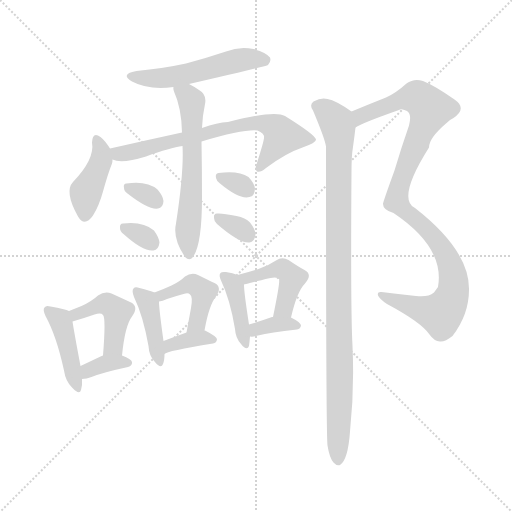
t = 0.00 s
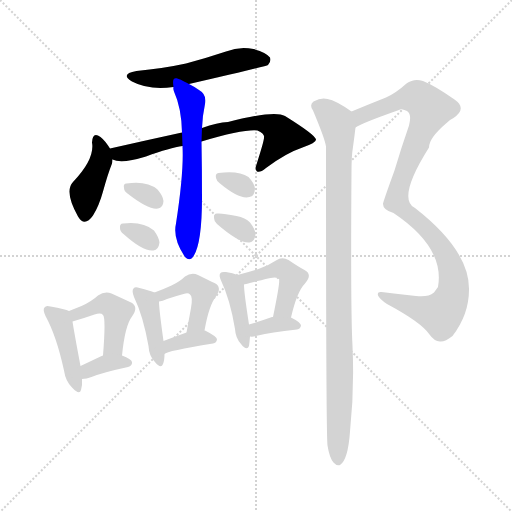
t = 2.44 s
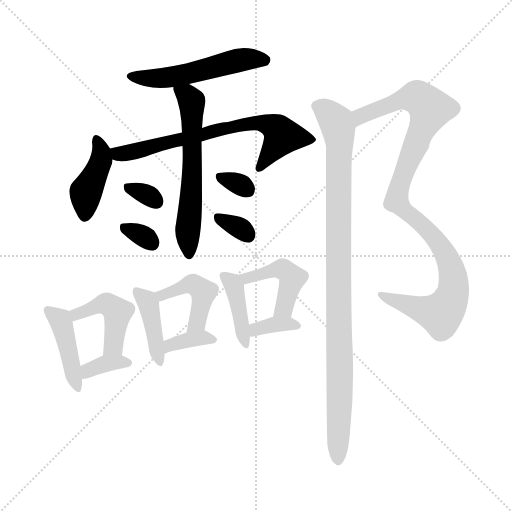
t = 4.87 s
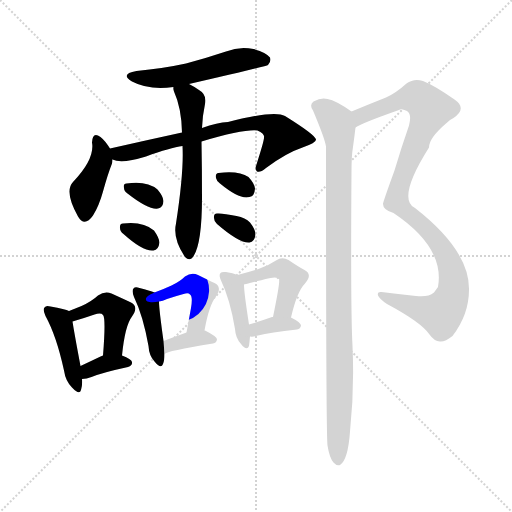
t = 7.31 s
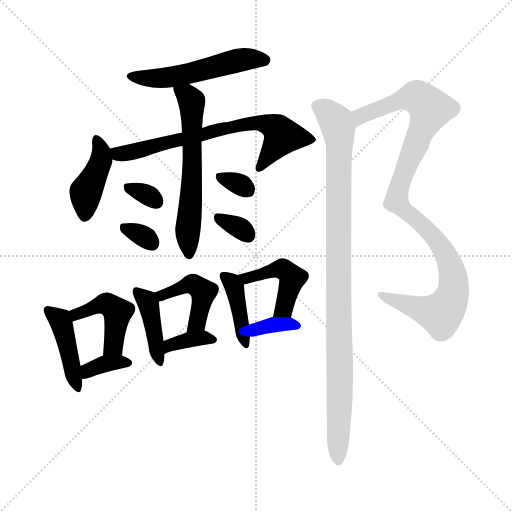
t = 9.74 s
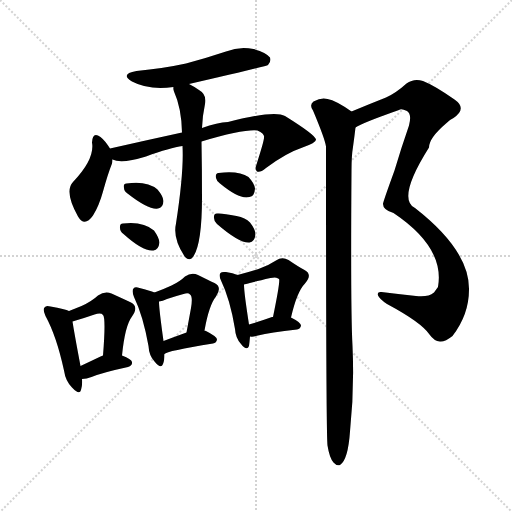
t = 12.18 s

The animated SVG that drew these frames (rendered in a browser with its animation timeline set to each time). Animation: 19 CSS @keyframes rules; one cycle of 12.18 s.

<svg version="1.1" viewBox="0 0 1024 1024" xmlns="http://www.w3.org/2000/svg">
  <g stroke="lightgray" stroke-dasharray="1,1" stroke-width="1" transform="scale(4, 4)">
    <line x1="0" y1="0" x2="256" y2="256"></line>
    <line x1="256" y1="0" x2="0" y2="256"></line>
    <line x1="128" y1="0" x2="128" y2="256"></line>
    <line x1="0" y1="128" x2="256" y2="128"></line>
  </g>
<g transform="scale(1, -1) translate(0, -900)">
   <style type="text/css">
    @keyframes keyframes0 {
      from {
       stroke: blue;
       stroke-dashoffset: 526;
       stroke-width: 128;
       }
       63% {
       animation-timing-function: step-end;
       stroke: blue;
       stroke-dashoffset: 0;
       stroke-width: 128;
       }
       to {
       stroke: black;
       stroke-width: 1024;
       }
       }
       #make-me-a-hanzi-animation-0 {
         animation: keyframes0 0.678060s both;
         animation-delay: 0.000000s;
         animation-timing-function: linear;
       }
    @keyframes keyframes1 {
      from {
       stroke: blue;
       stroke-dashoffset: 413;
       stroke-width: 128;
       }
       57% {
       animation-timing-function: step-end;
       stroke: blue;
       stroke-dashoffset: 0;
       stroke-width: 128;
       }
       to {
       stroke: black;
       stroke-width: 1024;
       }
       }
       #make-me-a-hanzi-animation-1 {
         animation: keyframes1 0.586100s both;
         animation-delay: 0.678060s;
         animation-timing-function: linear;
       }
    @keyframes keyframes2 {
      from {
       stroke: blue;
       stroke-dashoffset: 688;
       stroke-width: 128;
       }
       69% {
       animation-timing-function: step-end;
       stroke: blue;
       stroke-dashoffset: 0;
       stroke-width: 128;
       }
       to {
       stroke: black;
       stroke-width: 1024;
       }
       }
       #make-me-a-hanzi-animation-2 {
         animation: keyframes2 0.809896s both;
         animation-delay: 1.264160s;
         animation-timing-function: linear;
       }
    @keyframes keyframes3 {
      from {
       stroke: blue;
       stroke-dashoffset: 600;
       stroke-width: 128;
       }
       66% {
       animation-timing-function: step-end;
       stroke: blue;
       stroke-dashoffset: 0;
       stroke-width: 128;
       }
       to {
       stroke: black;
       stroke-width: 1024;
       }
       }
       #make-me-a-hanzi-animation-3 {
         animation: keyframes3 0.738281s both;
         animation-delay: 2.074056s;
         animation-timing-function: linear;
       }
    @keyframes keyframes4 {
      from {
       stroke: blue;
       stroke-dashoffset: 318;
       stroke-width: 128;
       }
       51% {
       animation-timing-function: step-end;
       stroke: blue;
       stroke-dashoffset: 0;
       stroke-width: 128;
       }
       to {
       stroke: black;
       stroke-width: 1024;
       }
       }
       #make-me-a-hanzi-animation-4 {
         animation: keyframes4 0.508789s both;
         animation-delay: 2.812337s;
         animation-timing-function: linear;
       }
    @keyframes keyframes5 {
      from {
       stroke: blue;
       stroke-dashoffset: 316;
       stroke-width: 128;
       }
       51% {
       animation-timing-function: step-end;
       stroke: blue;
       stroke-dashoffset: 0;
       stroke-width: 128;
       }
       to {
       stroke: black;
       stroke-width: 1024;
       }
       }
       #make-me-a-hanzi-animation-5 {
         animation: keyframes5 0.507161s both;
         animation-delay: 3.321126s;
         animation-timing-function: linear;
       }
    @keyframes keyframes6 {
      from {
       stroke: blue;
       stroke-dashoffset: 313;
       stroke-width: 128;
       }
       50% {
       animation-timing-function: step-end;
       stroke: blue;
       stroke-dashoffset: 0;
       stroke-width: 128;
       }
       to {
       stroke: black;
       stroke-width: 1024;
       }
       }
       #make-me-a-hanzi-animation-6 {
         animation: keyframes6 0.504720s both;
         animation-delay: 3.828288s;
         animation-timing-function: linear;
       }
    @keyframes keyframes7 {
      from {
       stroke: blue;
       stroke-dashoffset: 324;
       stroke-width: 128;
       }
       51% {
       animation-timing-function: step-end;
       stroke: blue;
       stroke-dashoffset: 0;
       stroke-width: 128;
       }
       to {
       stroke: black;
       stroke-width: 1024;
       }
       }
       #make-me-a-hanzi-animation-7 {
         animation: keyframes7 0.513672s both;
         animation-delay: 4.333008s;
         animation-timing-function: linear;
       }
    @keyframes keyframes8 {
      from {
       stroke: blue;
       stroke-dashoffset: 426;
       stroke-width: 128;
       }
       58% {
       animation-timing-function: step-end;
       stroke: blue;
       stroke-dashoffset: 0;
       stroke-width: 128;
       }
       to {
       stroke: black;
       stroke-width: 1024;
       }
       }
       #make-me-a-hanzi-animation-8 {
         animation: keyframes8 0.596680s both;
         animation-delay: 4.846680s;
         animation-timing-function: linear;
       }
    @keyframes keyframes9 {
      from {
       stroke: blue;
       stroke-dashoffset: 439;
       stroke-width: 128;
       }
       59% {
       animation-timing-function: step-end;
       stroke: blue;
       stroke-dashoffset: 0;
       stroke-width: 128;
       }
       to {
       stroke: black;
       stroke-width: 1024;
       }
       }
       #make-me-a-hanzi-animation-9 {
         animation: keyframes9 0.607259s both;
         animation-delay: 5.443359s;
         animation-timing-function: linear;
       }
    @keyframes keyframes10 {
      from {
       stroke: blue;
       stroke-dashoffset: 351;
       stroke-width: 128;
       }
       53% {
       animation-timing-function: step-end;
       stroke: blue;
       stroke-dashoffset: 0;
       stroke-width: 128;
       }
       to {
       stroke: black;
       stroke-width: 1024;
       }
       }
       #make-me-a-hanzi-animation-10 {
         animation: keyframes10 0.535645s both;
         animation-delay: 6.050618s;
         animation-timing-function: linear;
       }
    @keyframes keyframes11 {
      from {
       stroke: blue;
       stroke-dashoffset: 408;
       stroke-width: 128;
       }
       57% {
       animation-timing-function: step-end;
       stroke: blue;
       stroke-dashoffset: 0;
       stroke-width: 128;
       }
       to {
       stroke: black;
       stroke-width: 1024;
       }
       }
       #make-me-a-hanzi-animation-11 {
         animation: keyframes11 0.582031s both;
         animation-delay: 6.586263s;
         animation-timing-function: linear;
       }
    @keyframes keyframes12 {
      from {
       stroke: blue;
       stroke-dashoffset: 438;
       stroke-width: 128;
       }
       59% {
       animation-timing-function: step-end;
       stroke: blue;
       stroke-dashoffset: 0;
       stroke-width: 128;
       }
       to {
       stroke: black;
       stroke-width: 1024;
       }
       }
       #make-me-a-hanzi-animation-12 {
         animation: keyframes12 0.606445s both;
         animation-delay: 7.168294s;
         animation-timing-function: linear;
       }
    @keyframes keyframes13 {
      from {
       stroke: blue;
       stroke-dashoffset: 354;
       stroke-width: 128;
       }
       54% {
       animation-timing-function: step-end;
       stroke: blue;
       stroke-dashoffset: 0;
       stroke-width: 128;
       }
       to {
       stroke: black;
       stroke-width: 1024;
       }
       }
       #make-me-a-hanzi-animation-13 {
         animation: keyframes13 0.538086s both;
         animation-delay: 7.774740s;
         animation-timing-function: linear;
       }
    @keyframes keyframes14 {
      from {
       stroke: blue;
       stroke-dashoffset: 402;
       stroke-width: 128;
       }
       57% {
       animation-timing-function: step-end;
       stroke: blue;
       stroke-dashoffset: 0;
       stroke-width: 128;
       }
       to {
       stroke: black;
       stroke-width: 1024;
       }
       }
       #make-me-a-hanzi-animation-14 {
         animation: keyframes14 0.577148s both;
         animation-delay: 8.312826s;
         animation-timing-function: linear;
       }
    @keyframes keyframes15 {
      from {
       stroke: blue;
       stroke-dashoffset: 448;
       stroke-width: 128;
       }
       59% {
       animation-timing-function: step-end;
       stroke: blue;
       stroke-dashoffset: 0;
       stroke-width: 128;
       }
       to {
       stroke: black;
       stroke-width: 1024;
       }
       }
       #make-me-a-hanzi-animation-15 {
         animation: keyframes15 0.614583s both;
         animation-delay: 8.889974s;
         animation-timing-function: linear;
       }
    @keyframes keyframes16 {
      from {
       stroke: blue;
       stroke-dashoffset: 351;
       stroke-width: 128;
       }
       53% {
       animation-timing-function: step-end;
       stroke: blue;
       stroke-dashoffset: 0;
       stroke-width: 128;
       }
       to {
       stroke: black;
       stroke-width: 1024;
       }
       }
       #make-me-a-hanzi-animation-16 {
         animation: keyframes16 0.535645s both;
         animation-delay: 9.504557s;
         animation-timing-function: linear;
       }
    @keyframes keyframes17 {
      from {
       stroke: blue;
       stroke-dashoffset: 1025;
       stroke-width: 128;
       }
       77% {
       animation-timing-function: step-end;
       stroke: blue;
       stroke-dashoffset: 0;
       stroke-width: 128;
       }
       to {
       stroke: black;
       stroke-width: 1024;
       }
       }
       #make-me-a-hanzi-animation-17 {
         animation: keyframes17 1.084147s both;
         animation-delay: 10.040202s;
         animation-timing-function: linear;
       }
    @keyframes keyframes18 {
      from {
       stroke: blue;
       stroke-dashoffset: 983;
       stroke-width: 128;
       }
       76% {
       animation-timing-function: step-end;
       stroke: blue;
       stroke-dashoffset: 0;
       stroke-width: 128;
       }
       to {
       stroke: black;
       stroke-width: 1024;
       }
       }
       #make-me-a-hanzi-animation-18 {
         animation: keyframes18 1.049967s both;
         animation-delay: 11.124349s;
         animation-timing-function: linear;
       }
</style>
<path d="M 378.0 732.0 Q 534.0 768.0 536.0 770.0 Q 543.0 777.0 540.0 785.0 Q 533.0 795.0 507.0 802.0 Q 479.0 808.0 452.0 797.0 Q 413.0 784.0 372.0 773.0 Q 326.0 763.0 273.0 758.0 Q 239.0 752.0 264.0 737.0 Q 298.0 719.0 347.0 726.0 L 378.0 732.0 Z" fill="lightgray"></path> 
<path d="M 220.0 603.0 Q 210.0 619.0 201.0 626.0 Q 185.0 638.0 184.0 615.0 Q 190.0 582.0 146.0 536.0 Q 128.0 517.0 156.0 467.0 Q 169.0 445.0 186.0 469.0 Q 198.0 488.0 206.0 517.0 Q 216.0 553.0 224.0 573.0 Q 225.0 577.0 225.0 581.0 L 220.0 603.0 Z" fill="lightgray"></path> 
<path d="M 403.0 617.0 Q 488.0 642.0 515.0 639.0 Q 530.0 632.0 528.0 625.0 Q 529.0 621.0 513.0 571.0 Q 509.0 561.0 514.0 557.0 Q 520.0 554.0 532.0 564.0 Q 572.0 594.0 605.0 605.0 Q 633.0 615.0 632.0 621.0 Q 631.0 630.0 570.0 668.0 Q 549.0 680.0 456.0 656.0 Q 435.0 655.0 404.0 644.0 L 364.0 635.0 Q 295.0 620.0 220.0 603.0 C 191.0 596.0 196.0 588.0 225.0 581.0 Q 243.0 572.0 292.0 587.0 Q 341.0 605.0 365.0 608.0 L 403.0 617.0 Z" fill="lightgray"></path> 
<path d="M 365.0 608.0 Q 368.0 557.0 352.0 453.0 Q 345.0 423.0 370.0 386.0 Q 379.0 377.0 386.0 386.0 Q 404.0 411.0 404.0 505.0 Q 404.0 560.0 403.0 617.0 L 404.0 644.0 Q 405.0 669.0 410.0 692.0 Q 414.0 711.0 398.0 720.0 Q 388.0 727.0 378.0 732.0 C 352.0 746.0 343.0 751.0 347.0 726.0 Q 346.0 723.0 348.0 717.0 Q 363.0 684.0 364.0 635.0 L 365.0 608.0 Z" fill="lightgray"></path> 
<path d="M 255.0 513.0 Q 297.0 480.0 316.0 483.0 Q 326.0 484.0 327.0 498.0 Q 326.0 508.0 315.0 521.0 Q 294.0 539.0 253.0 533.0 Q 246.0 533.0 248.0 524.0 Q 248.0 518.0 255.0 513.0 Z" fill="lightgray"></path> 
<path d="M 247.0 432.0 Q 287.0 396.0 307.0 399.0 Q 317.0 400.0 319.0 415.0 Q 318.0 425.0 308.0 439.0 Q 286.0 458.0 246.0 453.0 Q 239.0 453.0 240.0 444.0 Q 240.0 437.0 247.0 432.0 Z" fill="lightgray"></path> 
<path d="M 440.0 533.0 Q 480.0 500.0 499.0 506.0 Q 509.0 507.0 510.0 523.0 Q 509.0 533.0 497.0 546.0 Q 478.0 559.0 437.0 554.0 Q 430.0 553.0 432.0 544.0 Q 433.0 538.0 440.0 533.0 Z" fill="lightgray"></path> 
<path d="M 434.0 452.0 Q 479.0 413.0 499.0 415.0 Q 509.0 416.0 511.0 431.0 Q 511.0 441.0 500.0 455.0 Q 491.0 465.0 473.0 468.0 Q 445.0 474.0 434.0 473.0 Q 427.0 473.0 428.0 464.0 Q 428.0 457.0 434.0 452.0 Z" fill="lightgray"></path> 
<path d="M 138.0 278.0 Q 131.0 282.0 101.0 287.0 Q 92.0 290.0 89.0 285.0 Q 85.0 281.0 91.0 268.0 Q 113.0 228.0 128.0 159.0 Q 131.0 138.0 144.0 125.0 Q 159.0 109.0 162.0 120.0 Q 165.0 129.0 164.0 142.0 L 161.0 168.0 Q 148.0 237.0 145.0 257.0 C 142.0 276.0 142.0 276.0 138.0 278.0 Z" fill="lightgray"></path> 
<path d="M 244.0 189.0 Q 250.0 249.0 264.0 267.0 Q 279.0 288.0 260.0 296.0 Q 245.0 303.0 223.0 313.0 Q 210.0 319.0 196.0 309.0 Q 183.0 297.0 163.0 288.0 Q 153.0 284.0 138.0 278.0 C 110.0 267.0 116.0 249.0 145.0 257.0 Q 169.0 264.0 189.0 271.0 Q 202.0 275.0 206.0 270.0 Q 212.0 264.0 206.0 189.0 C 204.0 159.0 241.0 159.0 244.0 189.0 Z" fill="lightgray"></path> 
<path d="M 164.0 142.0 Q 173.0 142.0 183.0 146.0 Q 205.0 155.0 256.0 166.0 Q 265.0 169.0 264.0 176.0 Q 263.0 182.0 244.0 189.0 C 226.0 196.0 226.0 196.0 206.0 189.0 Q 202.0 188.0 199.0 186.0 Q 178.0 176.0 161.0 168.0 C 134.0 155.0 134.0 141.0 164.0 142.0 Z" fill="lightgray"></path> 
<path d="M 309.0 315.0 Q 300.0 319.0 279.0 324.0 Q 270.0 327.0 267.0 323.0 Q 263.0 319.0 268.0 306.0 Q 286.0 269.0 297.0 208.0 Q 298.0 189.0 309.0 177.0 Q 322.0 161.0 326.0 172.0 Q 329.0 179.0 329.0 192.0 L 327.0 218.0 Q 318.0 282.0 318.0 297.0 C 317.0 312.0 317.0 312.0 309.0 315.0 Z" fill="lightgray"></path> 
<path d="M 409.0 239.0 Q 418.0 290.0 432.0 307.0 Q 445.0 326.0 429.0 334.0 Q 416.0 340.0 396.0 350.0 Q 383.0 356.0 370.0 347.0 Q 360.0 337.0 343.0 329.0 Q 328.0 322.0 309.0 315.0 C 281.0 304.0 289.0 291.0 318.0 297.0 Q 325.0 298.0 334.0 302.0 Q 352.0 308.0 367.0 312.0 Q 377.0 315.0 380.0 311.0 Q 386.0 307.0 382.0 284.0 Q 378.0 262.0 373.0 235.0 C 368.0 206.0 404.0 209.0 409.0 239.0 Z" fill="lightgray"></path> 
<path d="M 329.0 192.0 Q 333.0 198.0 426.0 213.0 Q 433.0 214.0 434.0 221.0 Q 434.0 227.0 410.0 239.0 L 409.0 239.0 L 373.0 235.0 Q 348.0 226.0 327.0 218.0 C 299.0 207.0 304.0 176.0 329.0 192.0 Z" fill="lightgray"></path> 
<path d="M 475.0 350.0 Q 466.0 354.0 452.0 356.0 Q 443.0 357.0 441.0 354.0 Q 437.0 350.0 442.0 339.0 Q 460.0 302.0 470.0 242.0 Q 471.0 224.0 482.0 212.0 Q 494.0 197.0 498.0 208.0 Q 499.0 215.0 500.0 227.0 L 498.0 251.0 Q 488.0 315.0 488.0 331.0 C 487.0 345.0 487.0 345.0 475.0 350.0 Z" fill="lightgray"></path> 
<path d="M 582.0 265.0 Q 594.0 317.0 610.0 333.0 Q 626.0 351.0 609.0 360.0 Q 596.0 367.0 577.0 380.0 Q 564.0 387.0 552.0 379.0 Q 537.0 369.0 517.0 362.0 Q 499.0 356.0 475.0 350.0 C 446.0 343.0 459.0 322.0 488.0 331.0 Q 489.0 332.0 541.0 344.0 Q 554.0 347.0 558.0 342.0 Q 561.0 339.0 546.0 266.0 C 540.0 237.0 575.0 236.0 582.0 265.0 Z" fill="lightgray"></path> 
<path d="M 500.0 227.0 Q 507.0 226.0 516.0 229.0 Q 540.0 235.0 594.0 241.0 Q 601.0 242.0 602.0 249.0 Q 602.0 255.0 582.0 265.0 L 546.0 266.0 Q 545.0 266.0 544.0 266.0 Q 519.0 257.0 498.0 251.0 C 469.0 243.0 470.0 229.0 500.0 227.0 Z" fill="lightgray"></path> 
<path d="M 711.0 645.0 Q 724.0 654.0 798.0 680.0 Q 802.0 684.0 814.0 678.0 Q 824.0 672.0 818.0 649.0 Q 802.0 603.0 789.0 559.0 Q 765.0 493.0 766.0 492.0 Q 766.0 480.0 787.0 474.0 Q 890.0 405.0 876.0 326.0 Q 873.0 322.0 868.0 315.0 Q 856.0 305.0 832.0 308.0 Q 795.0 312.0 763.0 316.0 Q 754.0 317.0 756.0 309.0 Q 759.0 302.0 774.0 292.0 Q 843.0 255.0 859.0 231.0 Q 868.0 218.0 880.0 217.0 Q 890.0 216.0 905.0 228.0 Q 938.0 271.0 938.0 321.0 Q 939.0 399.0 830.0 484.0 Q 793.0 502.0 858.0 605.0 Q 858.0 624.0 892.0 653.0 Q 898.0 660.0 907.0 664.0 Q 935.0 683.0 909.0 701.0 Q 869.0 729.0 846.0 738.0 Q 828.0 744.0 813.0 733.0 Q 792.0 714.0 772.0 705.0 Q 739.0 692.0 703.0 677.0 C 675.0 666.0 684.0 632.0 711.0 645.0 Z" fill="lightgray"></path> 
<path d="M 655.0 9.0 Q 659.0 -16.0 667.0 -25.0 Q 673.0 -32.0 680.0 -30.0 Q 696.0 -20.0 700.0 37.0 Q 709.0 122.0 705.0 208.0 Q 701.0 280.0 703.0 559.0 Q 703.0 589.0 706.0 606.0 Q 709.0 628.0 711.0 645.0 C 714.0 670.0 714.0 670.0 703.0 677.0 Q 672.0 699.0 655.0 702.0 Q 643.0 706.0 627.0 697.0 Q 618.0 690.0 626.0 679.0 Q 650.0 622.0 652.0 607.0 Q 652.0 34.0 655.0 9.0 Z" fill="lightgray"></path> 
      <clipPath id="make-me-a-hanzi-clip-0">
      <path d="M 378.0 732.0 Q 534.0 768.0 536.0 770.0 Q 543.0 777.0 540.0 785.0 Q 533.0 795.0 507.0 802.0 Q 479.0 808.0 452.0 797.0 Q 413.0 784.0 372.0 773.0 Q 326.0 763.0 273.0 758.0 Q 239.0 752.0 264.0 737.0 Q 298.0 719.0 347.0 726.0 L 378.0 732.0 Z" fill="lightgray"></path>
      </clipPath>
      <path clip-path="url(#make-me-a-hanzi-clip-0)" d="M 266.0 749.0 L 323.0 743.0 L 486.0 781.0 L 531.0 779.0 " fill="none" id="make-me-a-hanzi-animation-0" stroke-dasharray="398 796" stroke-linecap="round"></path>

      <clipPath id="make-me-a-hanzi-clip-1">
      <path d="M 220.0 603.0 Q 210.0 619.0 201.0 626.0 Q 185.0 638.0 184.0 615.0 Q 190.0 582.0 146.0 536.0 Q 128.0 517.0 156.0 467.0 Q 169.0 445.0 186.0 469.0 Q 198.0 488.0 206.0 517.0 Q 216.0 553.0 224.0 573.0 Q 225.0 577.0 225.0 581.0 L 220.0 603.0 Z" fill="lightgray"></path>
      </clipPath>
      <path clip-path="url(#make-me-a-hanzi-clip-1)" d="M 193.0 620.0 L 202.0 601.0 L 202.0 580.0 L 171.0 513.0 L 171.0 472.0 " fill="none" id="make-me-a-hanzi-animation-1" stroke-dasharray="285 570" stroke-linecap="round"></path>

      <clipPath id="make-me-a-hanzi-clip-2">
      <path d="M 403.0 617.0 Q 488.0 642.0 515.0 639.0 Q 530.0 632.0 528.0 625.0 Q 529.0 621.0 513.0 571.0 Q 509.0 561.0 514.0 557.0 Q 520.0 554.0 532.0 564.0 Q 572.0 594.0 605.0 605.0 Q 633.0 615.0 632.0 621.0 Q 631.0 630.0 570.0 668.0 Q 549.0 680.0 456.0 656.0 Q 435.0 655.0 404.0 644.0 L 364.0 635.0 Q 295.0 620.0 220.0 603.0 C 191.0 596.0 196.0 588.0 225.0 581.0 Q 243.0 572.0 292.0 587.0 Q 341.0 605.0 365.0 608.0 L 403.0 617.0 Z" fill="lightgray"></path>
      </clipPath>
      <path clip-path="url(#make-me-a-hanzi-clip-2)" d="M 229.0 599.0 L 250.0 593.0 L 469.0 649.0 L 525.0 654.0 L 549.0 645.0 L 565.0 628.0 L 518.0 564.0 " fill="none" id="make-me-a-hanzi-animation-2" stroke-dasharray="560 1120" stroke-linecap="round"></path>

      <clipPath id="make-me-a-hanzi-clip-3">
      <path d="M 365.0 608.0 Q 368.0 557.0 352.0 453.0 Q 345.0 423.0 370.0 386.0 Q 379.0 377.0 386.0 386.0 Q 404.0 411.0 404.0 505.0 Q 404.0 560.0 403.0 617.0 L 404.0 644.0 Q 405.0 669.0 410.0 692.0 Q 414.0 711.0 398.0 720.0 Q 388.0 727.0 378.0 732.0 C 352.0 746.0 343.0 751.0 347.0 726.0 Q 346.0 723.0 348.0 717.0 Q 363.0 684.0 364.0 635.0 L 365.0 608.0 Z" fill="lightgray"></path>
      </clipPath>
      <path clip-path="url(#make-me-a-hanzi-clip-3)" d="M 356.0 722.0 L 374.0 711.0 L 384.0 691.0 L 378.0 391.0 " fill="none" id="make-me-a-hanzi-animation-3" stroke-dasharray="472 944" stroke-linecap="round"></path>

      <clipPath id="make-me-a-hanzi-clip-4">
      <path d="M 255.0 513.0 Q 297.0 480.0 316.0 483.0 Q 326.0 484.0 327.0 498.0 Q 326.0 508.0 315.0 521.0 Q 294.0 539.0 253.0 533.0 Q 246.0 533.0 248.0 524.0 Q 248.0 518.0 255.0 513.0 Z" fill="lightgray"></path>
      </clipPath>
      <path clip-path="url(#make-me-a-hanzi-clip-4)" d="M 259.0 524.0 L 314.0 496.0 " fill="none" id="make-me-a-hanzi-animation-4" stroke-dasharray="190 380" stroke-linecap="round"></path>

      <clipPath id="make-me-a-hanzi-clip-5">
      <path d="M 247.0 432.0 Q 287.0 396.0 307.0 399.0 Q 317.0 400.0 319.0 415.0 Q 318.0 425.0 308.0 439.0 Q 286.0 458.0 246.0 453.0 Q 239.0 453.0 240.0 444.0 Q 240.0 437.0 247.0 432.0 Z" fill="lightgray"></path>
      </clipPath>
      <path clip-path="url(#make-me-a-hanzi-clip-5)" d="M 252.0 443.0 L 291.0 426.0 L 304.0 414.0 " fill="none" id="make-me-a-hanzi-animation-5" stroke-dasharray="188 376" stroke-linecap="round"></path>

      <clipPath id="make-me-a-hanzi-clip-6">
      <path d="M 440.0 533.0 Q 480.0 500.0 499.0 506.0 Q 509.0 507.0 510.0 523.0 Q 509.0 533.0 497.0 546.0 Q 478.0 559.0 437.0 554.0 Q 430.0 553.0 432.0 544.0 Q 433.0 538.0 440.0 533.0 Z" fill="lightgray"></path>
      </clipPath>
      <path clip-path="url(#make-me-a-hanzi-clip-6)" d="M 444.0 544.0 L 496.0 520.0 " fill="none" id="make-me-a-hanzi-animation-6" stroke-dasharray="185 370" stroke-linecap="round"></path>

      <clipPath id="make-me-a-hanzi-clip-7">
      <path d="M 434.0 452.0 Q 479.0 413.0 499.0 415.0 Q 509.0 416.0 511.0 431.0 Q 511.0 441.0 500.0 455.0 Q 491.0 465.0 473.0 468.0 Q 445.0 474.0 434.0 473.0 Q 427.0 473.0 428.0 464.0 Q 428.0 457.0 434.0 452.0 Z" fill="lightgray"></path>
      </clipPath>
      <path clip-path="url(#make-me-a-hanzi-clip-7)" d="M 438.0 464.0 L 475.0 447.0 L 496.0 430.0 " fill="none" id="make-me-a-hanzi-animation-7" stroke-dasharray="196 392" stroke-linecap="round"></path>

      <clipPath id="make-me-a-hanzi-clip-8">
      <path d="M 138.0 278.0 Q 131.0 282.0 101.0 287.0 Q 92.0 290.0 89.0 285.0 Q 85.0 281.0 91.0 268.0 Q 113.0 228.0 128.0 159.0 Q 131.0 138.0 144.0 125.0 Q 159.0 109.0 162.0 120.0 Q 165.0 129.0 164.0 142.0 L 161.0 168.0 Q 148.0 237.0 145.0 257.0 C 142.0 276.0 142.0 276.0 138.0 278.0 Z" fill="lightgray"></path>
      </clipPath>
      <path clip-path="url(#make-me-a-hanzi-clip-8)" d="M 96.0 280.0 L 122.0 255.0 L 154.0 125.0 " fill="none" id="make-me-a-hanzi-animation-8" stroke-dasharray="298 596" stroke-linecap="round"></path>

      <clipPath id="make-me-a-hanzi-clip-9">
      <path d="M 244.0 189.0 Q 250.0 249.0 264.0 267.0 Q 279.0 288.0 260.0 296.0 Q 245.0 303.0 223.0 313.0 Q 210.0 319.0 196.0 309.0 Q 183.0 297.0 163.0 288.0 Q 153.0 284.0 138.0 278.0 C 110.0 267.0 116.0 249.0 145.0 257.0 Q 169.0 264.0 189.0 271.0 Q 202.0 275.0 206.0 270.0 Q 212.0 264.0 206.0 189.0 C 204.0 159.0 241.0 159.0 244.0 189.0 Z" fill="lightgray"></path>
      </clipPath>
      <path clip-path="url(#make-me-a-hanzi-clip-9)" d="M 147.0 275.0 L 153.0 271.0 L 213.0 292.0 L 235.0 276.0 L 225.0 206.0 L 212.0 200.0 " fill="none" id="make-me-a-hanzi-animation-9" stroke-dasharray="311 622" stroke-linecap="round"></path>

      <clipPath id="make-me-a-hanzi-clip-10">
      <path d="M 164.0 142.0 Q 173.0 142.0 183.0 146.0 Q 205.0 155.0 256.0 166.0 Q 265.0 169.0 264.0 176.0 Q 263.0 182.0 244.0 189.0 C 226.0 196.0 226.0 196.0 206.0 189.0 Q 202.0 188.0 199.0 186.0 Q 178.0 176.0 161.0 168.0 C 134.0 155.0 134.0 141.0 164.0 142.0 Z" fill="lightgray"></path>
      </clipPath>
      <path clip-path="url(#make-me-a-hanzi-clip-10)" d="M 168.0 149.0 L 177.0 159.0 L 212.0 173.0 L 256.0 174.0 " fill="none" id="make-me-a-hanzi-animation-10" stroke-dasharray="223 446" stroke-linecap="round"></path>

      <clipPath id="make-me-a-hanzi-clip-11">
      <path d="M 309.0 315.0 Q 300.0 319.0 279.0 324.0 Q 270.0 327.0 267.0 323.0 Q 263.0 319.0 268.0 306.0 Q 286.0 269.0 297.0 208.0 Q 298.0 189.0 309.0 177.0 Q 322.0 161.0 326.0 172.0 Q 329.0 179.0 329.0 192.0 L 327.0 218.0 Q 318.0 282.0 318.0 297.0 C 317.0 312.0 317.0 312.0 309.0 315.0 Z" fill="lightgray"></path>
      </clipPath>
      <path clip-path="url(#make-me-a-hanzi-clip-11)" d="M 273.0 318.0 L 297.0 292.0 L 318.0 177.0 " fill="none" id="make-me-a-hanzi-animation-11" stroke-dasharray="280 560" stroke-linecap="round"></path>

      <clipPath id="make-me-a-hanzi-clip-12">
      <path d="M 409.0 239.0 Q 418.0 290.0 432.0 307.0 Q 445.0 326.0 429.0 334.0 Q 416.0 340.0 396.0 350.0 Q 383.0 356.0 370.0 347.0 Q 360.0 337.0 343.0 329.0 Q 328.0 322.0 309.0 315.0 C 281.0 304.0 289.0 291.0 318.0 297.0 Q 325.0 298.0 334.0 302.0 Q 352.0 308.0 367.0 312.0 Q 377.0 315.0 380.0 311.0 Q 386.0 307.0 382.0 284.0 Q 378.0 262.0 373.0 235.0 C 368.0 206.0 404.0 209.0 409.0 239.0 Z" fill="lightgray"></path>
      </clipPath>
      <path clip-path="url(#make-me-a-hanzi-clip-12)" d="M 317.0 313.0 L 326.0 310.0 L 386.0 331.0 L 406.0 316.0 L 395.0 256.0 L 378.0 241.0 " fill="none" id="make-me-a-hanzi-animation-12" stroke-dasharray="310 620" stroke-linecap="round"></path>

      <clipPath id="make-me-a-hanzi-clip-13">
      <path d="M 329.0 192.0 Q 333.0 198.0 426.0 213.0 Q 433.0 214.0 434.0 221.0 Q 434.0 227.0 410.0 239.0 L 409.0 239.0 L 373.0 235.0 Q 348.0 226.0 327.0 218.0 C 299.0 207.0 304.0 176.0 329.0 192.0 Z" fill="lightgray"></path>
      </clipPath>
      <path clip-path="url(#make-me-a-hanzi-clip-13)" d="M 333.0 201.0 L 348.0 213.0 L 381.0 221.0 L 426.0 221.0 " fill="none" id="make-me-a-hanzi-animation-13" stroke-dasharray="226 452" stroke-linecap="round"></path>

      <clipPath id="make-me-a-hanzi-clip-14">
      <path d="M 475.0 350.0 Q 466.0 354.0 452.0 356.0 Q 443.0 357.0 441.0 354.0 Q 437.0 350.0 442.0 339.0 Q 460.0 302.0 470.0 242.0 Q 471.0 224.0 482.0 212.0 Q 494.0 197.0 498.0 208.0 Q 499.0 215.0 500.0 227.0 L 498.0 251.0 Q 488.0 315.0 488.0 331.0 C 487.0 345.0 487.0 345.0 475.0 350.0 Z" fill="lightgray"></path>
      </clipPath>
      <path clip-path="url(#make-me-a-hanzi-clip-14)" d="M 448.0 347.0 L 469.0 326.0 L 490.0 212.0 " fill="none" id="make-me-a-hanzi-animation-14" stroke-dasharray="274 548" stroke-linecap="round"></path>

      <clipPath id="make-me-a-hanzi-clip-15">
      <path d="M 582.0 265.0 Q 594.0 317.0 610.0 333.0 Q 626.0 351.0 609.0 360.0 Q 596.0 367.0 577.0 380.0 Q 564.0 387.0 552.0 379.0 Q 537.0 369.0 517.0 362.0 Q 499.0 356.0 475.0 350.0 C 446.0 343.0 459.0 322.0 488.0 331.0 Q 489.0 332.0 541.0 344.0 Q 554.0 347.0 558.0 342.0 Q 561.0 339.0 546.0 266.0 C 540.0 237.0 575.0 236.0 582.0 265.0 Z" fill="lightgray"></path>
      </clipPath>
      <path clip-path="url(#make-me-a-hanzi-clip-15)" d="M 483.0 349.0 L 494.0 343.0 L 555.0 362.0 L 572.0 359.0 L 584.0 343.0 L 568.0 284.0 L 552.0 278.0 " fill="none" id="make-me-a-hanzi-animation-15" stroke-dasharray="320 640" stroke-linecap="round"></path>

      <clipPath id="make-me-a-hanzi-clip-16">
      <path d="M 500.0 227.0 Q 507.0 226.0 516.0 229.0 Q 540.0 235.0 594.0 241.0 Q 601.0 242.0 602.0 249.0 Q 602.0 255.0 582.0 265.0 L 546.0 266.0 Q 545.0 266.0 544.0 266.0 Q 519.0 257.0 498.0 251.0 C 469.0 243.0 470.0 229.0 500.0 227.0 Z" fill="lightgray"></path>
      </clipPath>
      <path clip-path="url(#make-me-a-hanzi-clip-16)" d="M 504.0 233.0 L 512.0 241.0 L 543.0 250.0 L 594.0 249.0 " fill="none" id="make-me-a-hanzi-animation-16" stroke-dasharray="223 446" stroke-linecap="round"></path>

      <clipPath id="make-me-a-hanzi-clip-17">
      <path d="M 711.0 645.0 Q 724.0 654.0 798.0 680.0 Q 802.0 684.0 814.0 678.0 Q 824.0 672.0 818.0 649.0 Q 802.0 603.0 789.0 559.0 Q 765.0 493.0 766.0 492.0 Q 766.0 480.0 787.0 474.0 Q 890.0 405.0 876.0 326.0 Q 873.0 322.0 868.0 315.0 Q 856.0 305.0 832.0 308.0 Q 795.0 312.0 763.0 316.0 Q 754.0 317.0 756.0 309.0 Q 759.0 302.0 774.0 292.0 Q 843.0 255.0 859.0 231.0 Q 868.0 218.0 880.0 217.0 Q 890.0 216.0 905.0 228.0 Q 938.0 271.0 938.0 321.0 Q 939.0 399.0 830.0 484.0 Q 793.0 502.0 858.0 605.0 Q 858.0 624.0 892.0 653.0 Q 898.0 660.0 907.0 664.0 Q 935.0 683.0 909.0 701.0 Q 869.0 729.0 846.0 738.0 Q 828.0 744.0 813.0 733.0 Q 792.0 714.0 772.0 705.0 Q 739.0 692.0 703.0 677.0 C 675.0 666.0 684.0 632.0 711.0 645.0 Z" fill="lightgray"></path>
      </clipPath>
      <path clip-path="url(#make-me-a-hanzi-clip-17)" d="M 712.0 651.0 L 721.0 668.0 L 810.0 703.0 L 837.0 704.0 L 860.0 682.0 L 802.0 537.0 L 793.0 498.0 L 805.0 481.0 L 856.0 439.0 L 893.0 389.0 L 907.0 344.0 L 906.0 315.0 L 894.0 286.0 L 879.0 272.0 L 763.0 309.0 " fill="none" id="make-me-a-hanzi-animation-17" stroke-dasharray="897 1794" stroke-linecap="round"></path>

      <clipPath id="make-me-a-hanzi-clip-18">
      <path d="M 655.0 9.0 Q 659.0 -16.0 667.0 -25.0 Q 673.0 -32.0 680.0 -30.0 Q 696.0 -20.0 700.0 37.0 Q 709.0 122.0 705.0 208.0 Q 701.0 280.0 703.0 559.0 Q 703.0 589.0 706.0 606.0 Q 709.0 628.0 711.0 645.0 C 714.0 670.0 714.0 670.0 703.0 677.0 Q 672.0 699.0 655.0 702.0 Q 643.0 706.0 627.0 697.0 Q 618.0 690.0 626.0 679.0 Q 650.0 622.0 652.0 607.0 Q 652.0 34.0 655.0 9.0 Z" fill="lightgray"></path>
      </clipPath>
      <path clip-path="url(#make-me-a-hanzi-clip-18)" d="M 634.0 688.0 L 659.0 672.0 L 674.0 653.0 L 679.0 617.0 L 676.0 -20.0 " fill="none" id="make-me-a-hanzi-animation-18" stroke-dasharray="855 1710" stroke-linecap="round"></path>

</g>
</svg>
